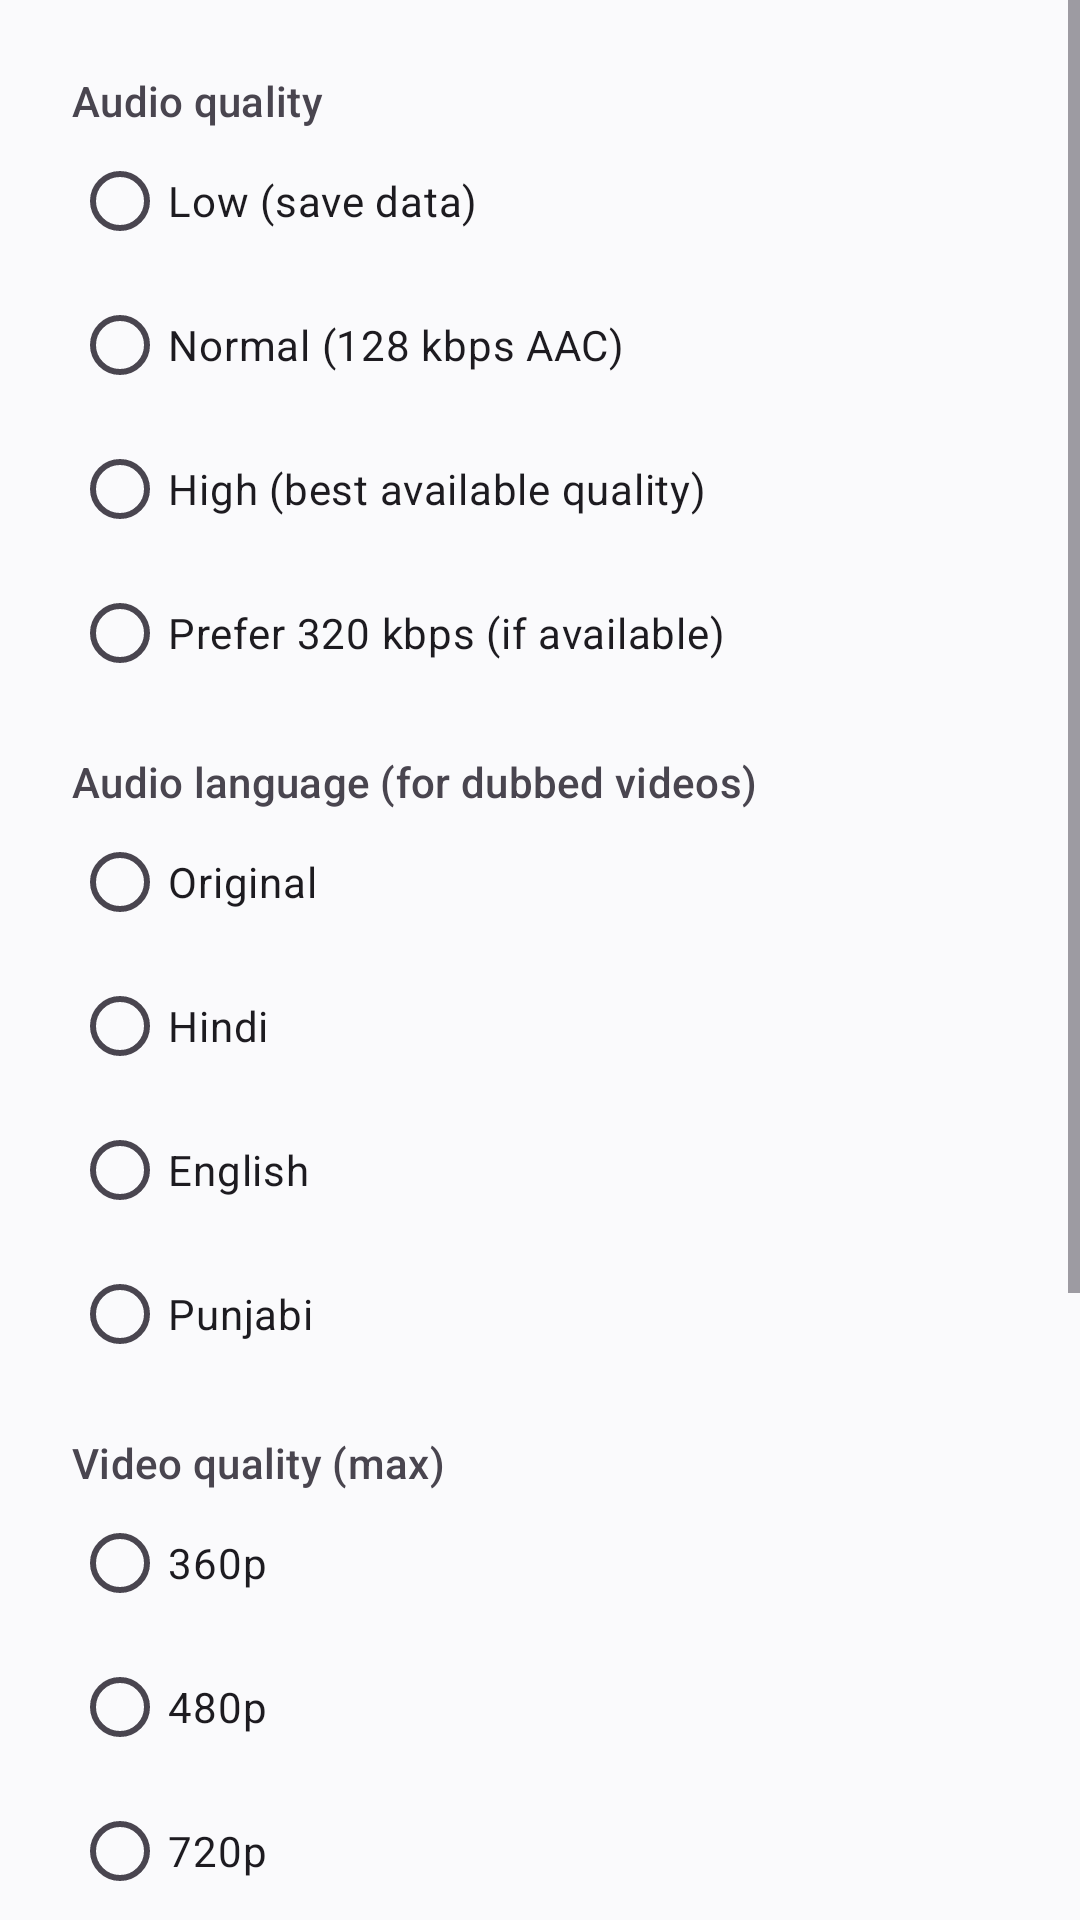

Produce the Android XML layout that renders to this screen, including the resource entries it uses.
<!-- AndroidManifest.xml: application theme Theme.Ganasuno -->
<!-- res/layout/dialog_settings.xml -->
<?xml version="1.0" encoding="utf-8"?>
<ScrollView xmlns:android="http://schemas.android.com/apk/res/android"
    android:layout_width="match_parent"
    android:layout_height="wrap_content">

    <LinearLayout
        android:layout_width="match_parent"
        android:layout_height="wrap_content"
        android:orientation="vertical"
        android:paddingHorizontal="24dp"
        android:paddingTop="8dp">

        <TextView
            style="@style/SettingsHeader"
            android:text="@string/audio_quality" />

        <RadioGroup
            android:id="@+id/groupQuality"
            android:layout_width="match_parent"
            android:layout_height="wrap_content">

            <RadioButton
                android:id="@+id/qLow"
                android:layout_width="match_parent"
                android:layout_height="wrap_content"
                android:text="@string/quality_low" />

            <RadioButton
                android:id="@+id/qNormal"
                android:layout_width="match_parent"
                android:layout_height="wrap_content"
                android:text="@string/quality_normal" />

            <RadioButton
                android:id="@+id/qHigh"
                android:layout_width="match_parent"
                android:layout_height="wrap_content"
                android:text="@string/quality_high" />
        <RadioButton android:id="@+id/q320" android:layout_width="match_parent" android:layout_height="wrap_content" android:text="Prefer 320 kbps (if available)" />
        </RadioGroup>

        <TextView
            style="@style/SettingsHeader"
            android:text="@string/audio_language" />

        <RadioGroup
            android:id="@+id/groupLang"
            android:layout_width="match_parent"
            android:layout_height="wrap_content">

            <RadioButton
                android:id="@+id/lOriginal"
                android:layout_width="match_parent"
                android:layout_height="wrap_content"
                android:text="@string/lang_original" />

            <RadioButton
                android:id="@+id/lHindi"
                android:layout_width="match_parent"
                android:layout_height="wrap_content"
                android:text="@string/lang_hindi" />

            <RadioButton
                android:id="@+id/lEnglish"
                android:layout_width="match_parent"
                android:layout_height="wrap_content"
                android:text="@string/lang_english" />

            <RadioButton
                android:id="@+id/lPunjabi"
                android:layout_width="match_parent"
                android:layout_height="wrap_content"
                android:text="@string/lang_punjabi" />
        </RadioGroup>

        <TextView
            style="@style/SettingsHeader"
            android:text="@string/video_quality" />

        <RadioGroup
            android:id="@+id/groupVideo"
            android:layout_width="match_parent"
            android:layout_height="wrap_content">

            <RadioButton
                android:id="@+id/v360"
                android:layout_width="match_parent"
                android:layout_height="wrap_content"
                android:text="360p" />

            <RadioButton
                android:id="@+id/v480"
                android:layout_width="match_parent"
                android:layout_height="wrap_content"
                android:text="480p" />

            <RadioButton
                android:id="@+id/v720"
                android:layout_width="match_parent"
                android:layout_height="wrap_content"
                android:text="720p" />

            <RadioButton
                android:id="@+id/v1080"
                android:layout_width="match_parent"
                android:layout_height="wrap_content"
                android:text="1080p" />
        </RadioGroup>

        <TextView
            style="@style/SettingsHeader"
            android:text="@string/sound" />

        <com.google.android.material.materialswitch.MaterialSwitch
            android:id="@+id/switchSilence"
            android:layout_width="match_parent"
            android:layout_height="wrap_content"
            android:text="@string/skip_silence" />

        <com.google.android.material.materialswitch.MaterialSwitch
            android:id="@+id/switchNormalize"
            android:layout_marginTop="8dp"
            android:layout_width="match_parent"
            android:layout_height="wrap_content"
            android:text="@string/normalize_volume" />

        <TextView
            android:id="@+id/sleepHeader"
            style="@style/SettingsHeader"
            android:text="@string/sleep_timer" />

        <TextView
            android:id="@+id/sleepStatus"
            android:layout_width="match_parent"
            android:layout_height="wrap_content"
            android:textAppearance="?attr/textAppearanceBodyMedium" />

        <com.google.android.material.button.MaterialButton
            android:id="@+id/btnSleep"
            style="@style/Widget.Material3.Button.TonalButton"
            android:layout_width="wrap_content"
            android:layout_height="wrap_content"
            android:layout_marginTop="4dp"
            android:layout_marginBottom="16dp"
            android:text="@string/set_sleep_timer" />
    </LinearLayout>
</ScrollView>
<!-- resources referenced by this layout -->
<resources>
  <string name="audio_language">Audio language (for dubbed videos)</string>
  <string name="audio_quality">Audio quality</string>
  <string name="lang_english">English</string>
  <string name="lang_hindi">Hindi</string>
  <string name="lang_original">Original</string>
  <string name="lang_punjabi">Punjabi</string>
  <string name="normalize_volume">Volume normalization</string>
  <string name="quality_high">High (best available quality)</string>
  <string name="quality_low">Low (save data)</string>
  <string name="quality_normal">Normal (128 kbps AAC)</string>
  <string name="set_sleep_timer">Set sleep timer</string>
  <string name="skip_silence">Skip silence</string>
  <string name="sleep_timer">Sleep timer</string>
  <string name="sound">Sound</string>
  <string name="video_quality">Video quality (max)</string>
  <style name="SettingsHeader">
          <item name="android:layout_width">match_parent</item>
          <item name="android:layout_height">wrap_content</item>
          <item name="android:layout_marginTop">16dp</item>
          <item name="android:textAppearance">?attr/textAppearanceTitleSmall</item>
          <item name="android:textColor">?attr/colorOnSurfaceVariant</item>
      </style>
  <style name="Theme.Ganasuno" parent="Theme.Material3.DayNight.NoActionBar">
          <item name="colorPrimary">@color/brand_primary</item>
          <item name="colorOnPrimary">@color/brand_on_primary</item>
          <item name="colorAccent">?attr/colorPrimary</item>
          <item name="android:colorAccent">?attr/colorPrimary</item>
          <item name="colorSecondary">@color/brand_secondary</item>
          <item name="colorSurface">@color/browse_surface</item>
          <item name="android:windowBackground">@color/browse_surface</item>
      </style>
  <color name="brand_primary">#8E8E93</color>
  <color name="brand_on_primary">#161616</color>
  <color name="brand_secondary">#FF8A1F</color>
  <color name="browse_surface">#FAFAFC</color>
</resources>
